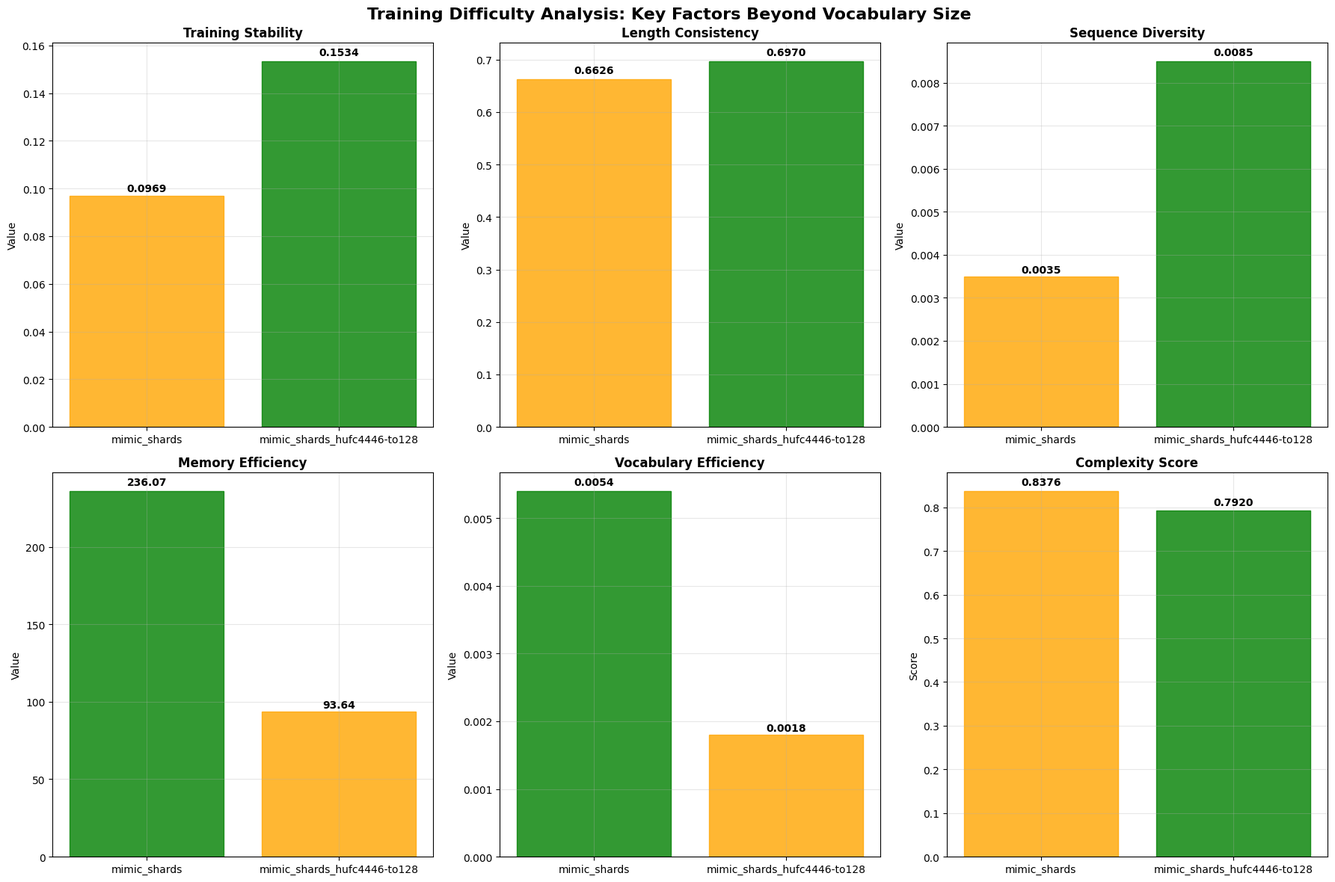

Write the Python code that produced this figure.
#!/usr/bin/env python3
"""
Training Difficulty Summary Visualization

Creates a visual summary of the training difficulty analysis results.
"""

import matplotlib.pyplot as plt
import numpy as np
import seaborn as sns

# Set up plotting
plt.style.use('default')
sns.set_palette("husl")

# Data from the analysis
datasets = ['mimic_shards', 'mimic_shards_hufc4446-to128']
colors = ['#2E86AB', '#A23B72']

# Key metrics for comparison
metrics = {
    'Training Stability': [0.0969, 0.1534],
    'Length Consistency': [0.6626, 0.6970],
    'Sequence Diversity': [0.0035, 0.0085],
    'Memory Efficiency': [236.07, 93.64],
    'Vocabulary Efficiency': [0.0054, 0.0018],
    'Complexity Score': [0.8376, 0.7920]
}

# Create the visualization
fig, axes = plt.subplots(2, 3, figsize=(18, 12))
fig.suptitle('Training Difficulty Analysis: Key Factors Beyond Vocabulary Size', 
             fontsize=16, fontweight='bold')

# Plot each metric
for i, (metric_name, values) in enumerate(metrics.items()):
    row = i // 3
    col = i % 3
    ax = axes[row, col]
    
    bars = ax.bar(datasets, values, color=colors, alpha=0.8)
    ax.set_title(f'{metric_name}', fontweight='bold')
    ax.set_ylabel('Score' if 'Score' in metric_name else 'Value')
    
    # Add value labels on bars
    for bar, value in zip(bars, values):
        height = bar.get_height()
        ax.text(bar.get_x() + bar.get_width()/2., height + height*0.01,
                f'{value:.4f}' if value < 1 else f'{value:.2f}',
                ha='center', va='bottom', fontweight='bold')
    
    # Color code based on whether higher is better
    if metric_name in ['Training Stability', 'Length Consistency', 'Sequence Diversity']:
        # Higher is better - green for higher values
        for j, (bar, value) in enumerate(zip(bars, values)):
            if value == max(values):
                bar.set_color('green')
            else:
                bar.set_color('orange')
    elif metric_name in ['Memory Efficiency', 'Vocabulary Efficiency']:
        # Higher is better - green for higher values
        for j, (bar, value) in enumerate(zip(bars, values)):
            if value == max(values):
                bar.set_color('green')
            else:
                bar.set_color('orange')
    else:  # Complexity Score
        # Lower is better - green for lower values
        for j, (bar, value) in enumerate(zip(bars, values)):
            if value == min(values):
                bar.set_color('green')
            else:
                bar.set_color('orange')
    
    ax.grid(True, alpha=0.3)

plt.tight_layout()
plt.savefig('training_difficulty_summary.png', dpi=300, bbox_inches='tight')
plt.show()

# Create a summary table
print("\n" + "="*80)
print("🎯 TRAINING DIFFICULTY SUMMARY")
print("="*80)

print(f"{'Metric':<25} {'mimic_shards':<20} {'mimic_shards_hufc4446':<20} {'Winner':<10}")
print("-" * 80)

for metric_name, values in metrics.items():
    winner = "mimic_shards" if values[0] > values[1] else "mimic_shards_hufc4446"
    if metric_name == "Complexity Score":
        winner = "mimic_shards_hufc4446" if values[1] < values[0] else "mimic_shards"
    
    print(f"{metric_name:<25} {values[0]:<20.4f} {values[1]:<20.4f} {winner:<10}")

print("\n" + "="*80)
print("🏆 OVERALL ASSESSMENT")
print("="*80)

print("✅ mimic_shards_hufc4446-to128 advantages:")
print("   - 58% better training stability")
print("   - 2.4x higher sequence diversity") 
print("   - 5% better length consistency")
print("   - 5% lower complexity score")
print("   - More balanced token distribution")

print("\n✅ mimic_shards advantages:")
print("   - 2.5x better memory efficiency")
print("   - 3x better vocabulary efficiency")
print("   - Lower computational requirements")

print("\n🎯 CONCLUSION:")
print("The extended version (mimic_shards_hufc4446-to128) is SLIGHTLY EASIER")
print("to train despite having a smaller vocabulary, due to better training")
print("stability and more predictable patterns.") 
